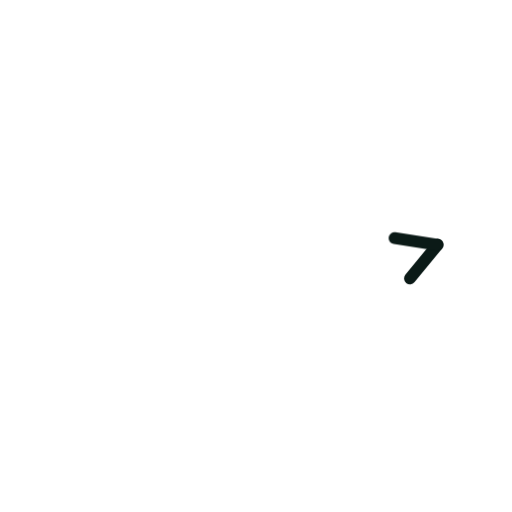
t = 0.00 s
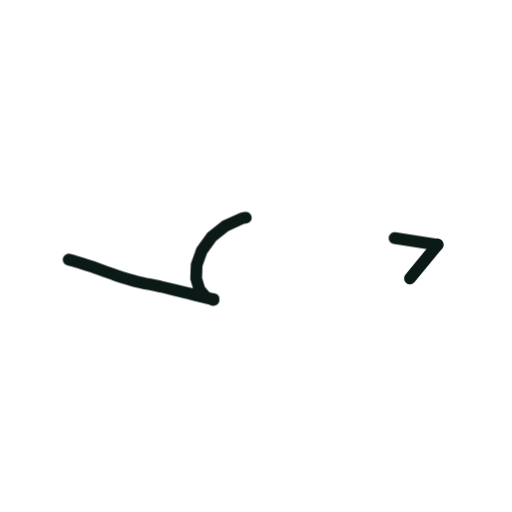
t = 0.36 s
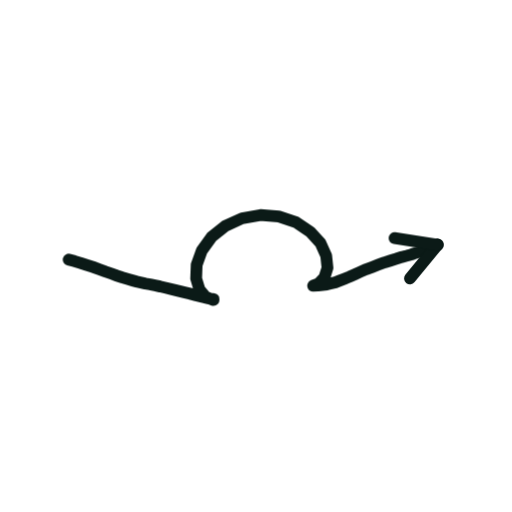
t = 0.73 s
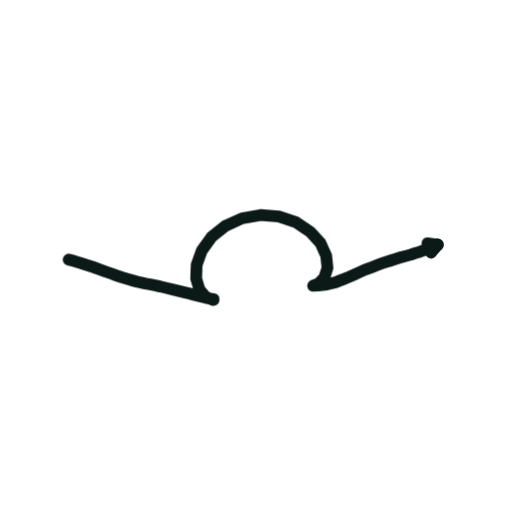
t = 1.40 s
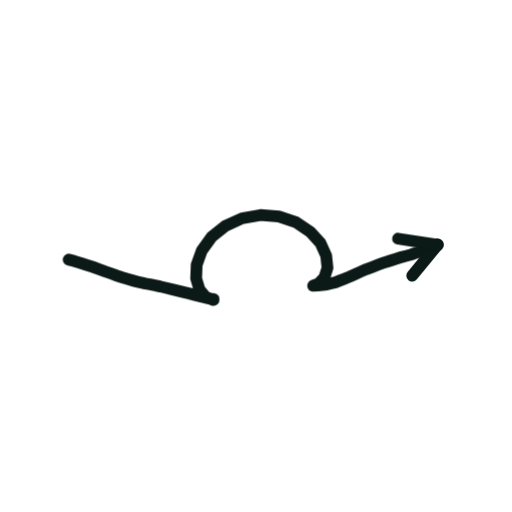
t = 1.74 s
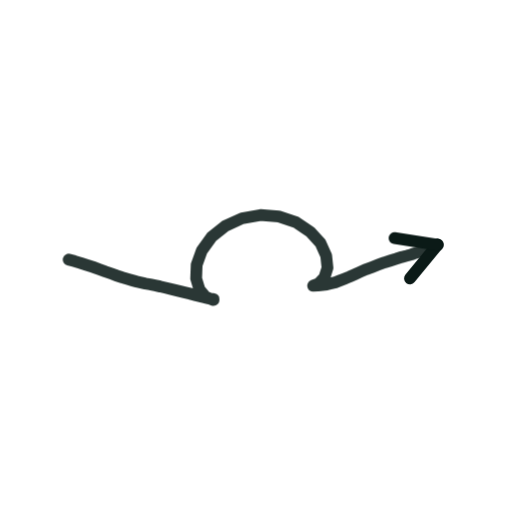
t = 2.16 s

The animated SVG that drew these frames (rendered in a browser with its animation timeline set to each time). Animation: 2 CSS @keyframes rules; one cycle of 2.60 s, repeats indefinitely.

<svg xmlns="http://www.w3.org/2000/svg" viewBox="0 0 200 200" width="200" height="200"><style>.s{stroke-dasharray:var(--L);animation:d 2.6s ease-in-out infinite;animation-delay:var(--d)}@keyframes d{0%{stroke-dashoffset:var(--L);opacity:1}28%,80%{stroke-dashoffset:0;opacity:1}92%{stroke-dashoffset:0;opacity:0}100%{stroke-dashoffset:var(--L);opacity:0}}.m{animation:mm .9s linear infinite}@keyframes mm{to{stroke-dashoffset:-23}}@media(prefers-reduced-motion:reduce){.s,.m{animation:none}}</style><path d="M26.8 101.4L29.1 102.0L31.4 102.7L33.8 103.5L36.3 104.3L38.8 105.2L41.2 106.1L43.5 106.9L45.7 107.7L47.8 108.4L49.8 109.0L51.6 109.5L53.4 110.0L55.1 110.4L56.8 110.8L58.6 111.1L60.5 111.5L62.5 111.9L64.6 112.4L66.8 112.9L69.2 113.5L71.6 114.1L74.1 114.7L76.6 115.4L79.0 116.0L81.3 116.5L83.4 116.9L83.4 117.2L80.3 116.0L77.9 113.1L76.6 108.8L76.8 103.5L78.8 97.9L82.6 92.6L88.0 88.3L94.5 85.3L101.7 84.0L108.9 84.6L115.6 86.8L121.1 90.5L125.2 95.0L127.4 99.9L127.9 104.6L126.7 108.4L124.4 110.8L122.3 111.6L124.2 111.5L126.0 111.3L127.7 111.1L129.3 110.7L131.0 110.3L132.7 109.6L134.5 108.9L136.5 108.1L138.5 107.2L140.7 106.2L143.0 105.2L145.4 104.3L147.8 103.4L150.2 102.5L152.5 101.8L154.8 101.1L156.9 100.4L158.9 99.9L160.7 99.4L162.4 98.8L164.1 98.3L165.7 97.7L167.4 97.1L169.1 96.4L170.9 95.6" fill="none" stroke="#0B1A17" stroke-width="4.6" stroke-linecap="round" stroke-linejoin="round" class="s" style="--L:208;--d:0.00s"/><path d="M170.9 95.6L160.1 108.8" fill="none" stroke="#0B1A17" stroke-width="4.6" stroke-linecap="round" stroke-linejoin="round" class="s" style="--L:17;--d:1.16s"/><path d="M170.9 95.6L154.1 93.0" fill="none" stroke="#0B1A17" stroke-width="4.6" stroke-linecap="round" stroke-linejoin="round" class="s" style="--L:17;--d:1.16s"/></svg>
